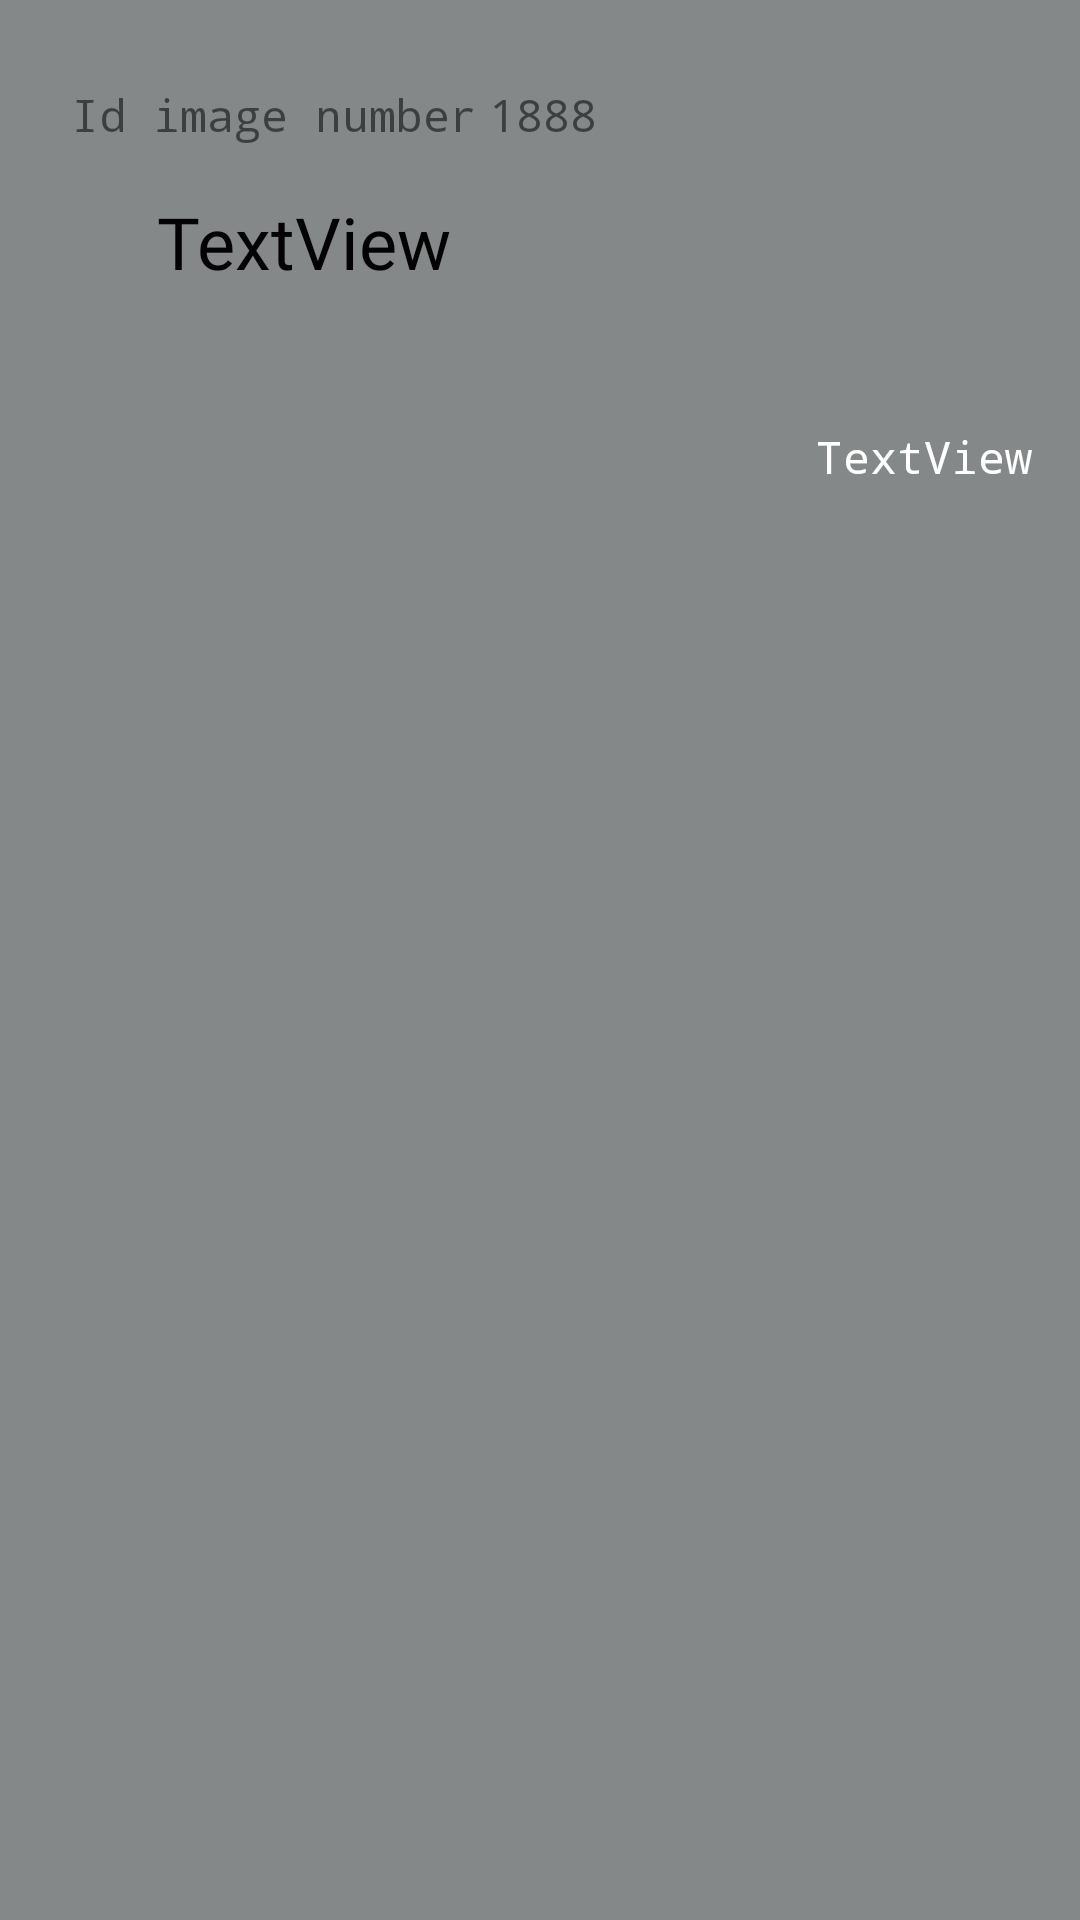

Reconstruct the res/layout file that produces this screen, plus the resources it refers to.
<!-- AndroidManifest.xml: application theme Theme.PicsumAPI -->
<!-- res/layout/activity_element_picture_menu.xml -->
<?xml version="1.0" encoding="utf-8"?>
<androidx.constraintlayout.widget.ConstraintLayout xmlns:android="http://schemas.android.com/apk/res/android"
    xmlns:app="http://schemas.android.com/apk/res-auto"
    xmlns:tools="http://schemas.android.com/tools"
    android:layout_width="match_parent"
    android:layout_height="match_parent"
    android:background="#B2505557">

    <TextView
        android:id="@+id/text_view_author"
        android:layout_width="154dp"
        android:layout_height="62dp"
        android:layout_marginStart="24dp"
        android:layout_marginTop="16dp"
        android:fontFamily="@font/atomic_age"
        android:text="TextView"
        android:textAlignment="center"
        android:textColor="#040303"
        android:textSize="24sp"
        app:layout_constraintStart_toStartOf="parent"
        app:layout_constraintTop_toBottomOf="@+id/textView6" />

    <ImageView
        android:id="@+id/imageViewPicsum"
        android:layout_width="174dp"
        android:layout_height="122dp"
        android:layout_marginTop="12dp"
        android:layout_marginEnd="12dp"
        app:layout_constraintEnd_toEndOf="parent"
        app:layout_constraintTop_toTopOf="parent"
        tools:srcCompat="@tools:sample/avatars" />

    <TextView
        android:id="@+id/text_view_url"
        android:layout_width="wrap_content"
        android:layout_height="25dp"
        android:layout_marginTop="8dp"
        android:layout_marginEnd="16dp"
        android:fontFamily="monospace"
        android:text="TextView"
        android:textColor="#FFFFFF"
        android:textSize="15sp"
        app:layout_constraintEnd_toEndOf="parent"
        app:layout_constraintTop_toBottomOf="@+id/imageViewPicsum" />

    <TextView
        android:id="@+id/textView6"
        android:layout_width="wrap_content"
        android:layout_height="wrap_content"
        android:layout_marginStart="24dp"
        android:layout_marginTop="28dp"
        android:layout_marginEnd="8dp"
        android:fontFamily="monospace"
        android:text="Id image number"
        android:textSize="15sp"
        app:layout_constraintEnd_toStartOf="@+id/text_view_id"
        app:layout_constraintStart_toStartOf="parent"
        app:layout_constraintTop_toTopOf="parent" />

    <TextView
        android:id="@+id/text_view_id"
        android:layout_width="wrap_content"
        android:layout_height="wrap_content"
        android:layout_marginStart="4dp"
        android:layout_marginTop="28dp"
        android:fontFamily="monospace"
        android:text="1888"
        android:textSize="15sp"
        app:layout_constraintStart_toEndOf="@+id/textView6"
        app:layout_constraintTop_toTopOf="parent" />
</androidx.constraintlayout.widget.ConstraintLayout>
<!-- resources referenced by this layout -->
<resources>
  <style name="Theme.PicsumAPI" parent="Theme.MaterialComponents.DayNight.DarkActionBar">
          
          <item name="colorPrimary">@color/purple_500</item>
          <item name="colorPrimaryVariant">@color/purple_700</item>
          <item name="colorOnPrimary">@color/white</item>
          
          <item name="colorSecondary">@color/teal_200</item>
          <item name="colorSecondaryVariant">@color/teal_700</item>
          <item name="colorOnSecondary">@color/black</item>
          
          <item name="android:statusBarColor" tools:targetApi="l">?attr/colorPrimaryVariant</item>
          
      </style>
  <!-- not gathered from this repository: default colours our renderer supplied (Android Studio template values) -->
  <color name="purple_500">#FF6200EE</color>
  <color name="purple_700">#FF3700B3</color>
  <color name="teal_200">#FF03DAC5</color>
  <color name="teal_700">#FF018786</color>
  <color name="black">#FF000000</color>
  <color name="white">#FFFFFFFF</color>
</resources>
